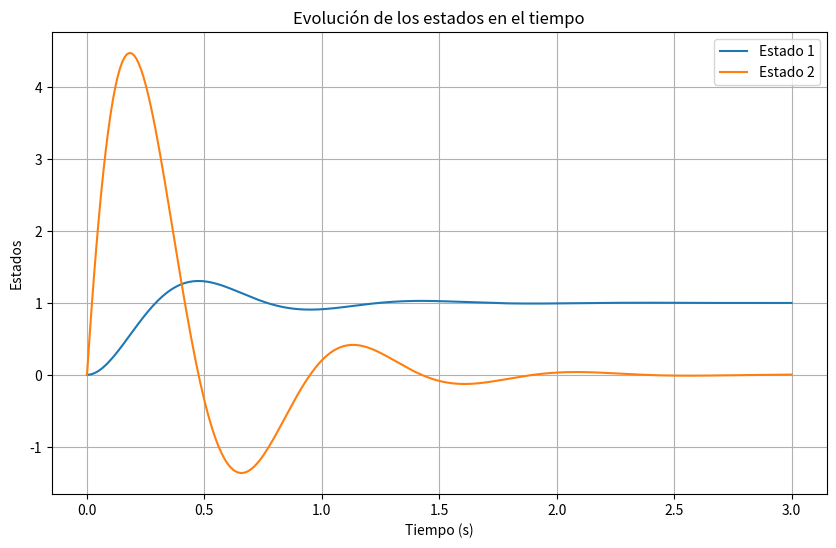

Here is the Python script that generated this plot:
import numpy as np
import matplotlib.pyplot as plt
from scipy.signal import lsim, StateSpace

def simular_espacio_estados(A, B, C, D, t1, ut, x0=None):
    # Crear el sistema en espacio de estados
    sistema = StateSpace(A, B, C, D)
    
    # Definir condición inicial si no se proporciona
    if x0 is None:
        x0 = np.zeros(A.shape[0])
    
    # Definir entrada tipo paso
    u = np.ones_like(t1) * ut
    # Simular la respuesta del sistema
    t_out, y, x = lsim(sistema, U=u, T=t1, X0=x0)
    # Graficar los estados
    plt.figure(figsize=(10, 6))
    for i in range(x.shape[1]):
        plt.plot(t_out, x[:, i], label=f'Estado {i+1}')
    # Configurar etiquetas y título del gráfico
    plt.xlabel('Tiempo (s)')
    plt.ylabel('Estados')
    plt.title('Evolución de los estados en el tiempo')
    plt.legend()
    plt.grid()
    plt.show()
    
    return t_out, x, y

# Definición de matrices del sistema con los nuevos parámetros
R1 = 10
L1 = 2
C1 = 0.01
ei = 1

A = np.array([[0, 1],
              [-1/(L1*C1), -R1/L1]])
B = np.array([[0],
              [1/(L1*C1)]])
C = np.array([[1, 0]])
# C = np.array([[0, R1*C1]])  # Alternativa para salida VR
D = np.array([[0]])

# Definir tiempo
t1 = np.linspace(0, 3, 300)  # (Tinicio, Tfin, N° muestras)

# Ejecutar simulación
simular_espacio_estados(A, B, C, D, t1, ei)
